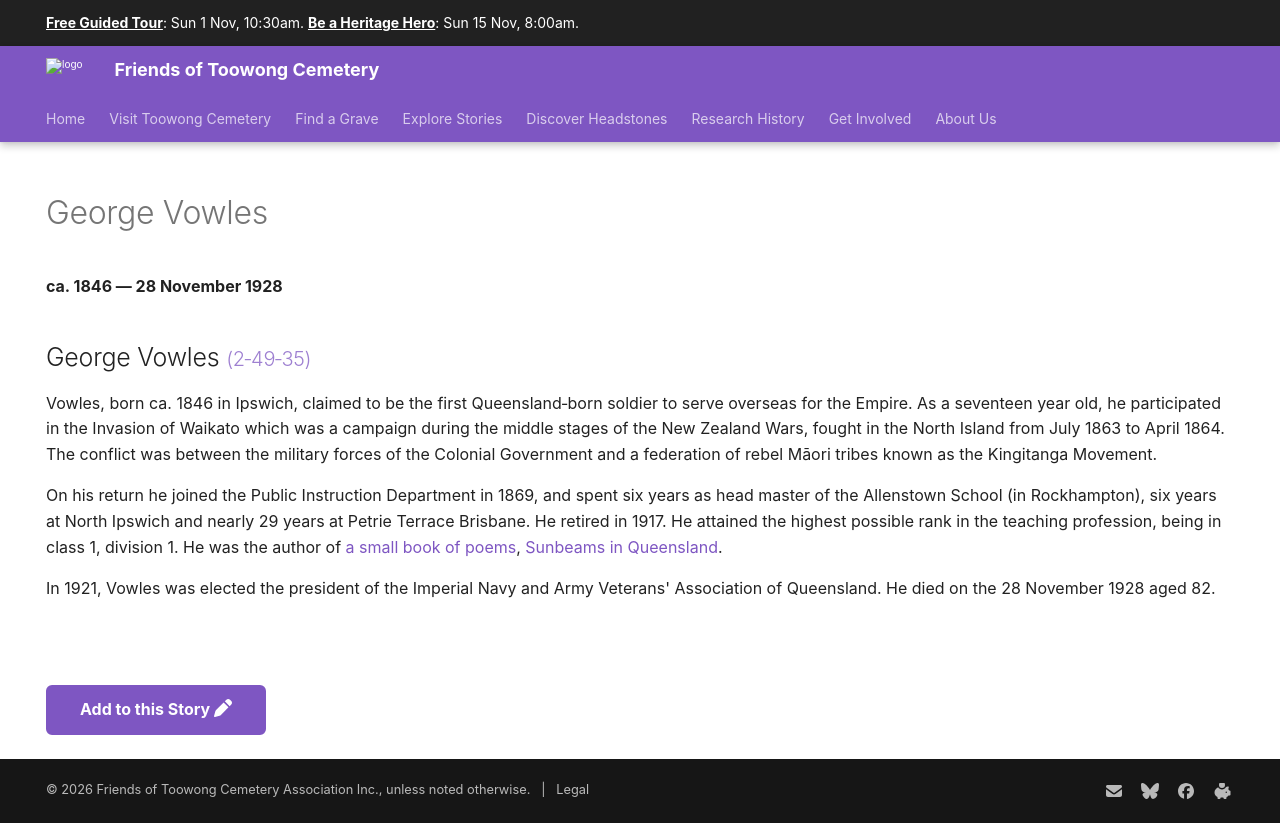

repository: 1871fotc/1871fotc.github.io · page: research/george-vowles/index.html · generator: mkdocs

---
hide:
  - toc
  - navigation 
---

# George Vowles

**ca. 1846 — 28 November 1928**

--8<-- "snippets/george-vowles.md"

--8<-- "snippets/add-to-this-story.md"
